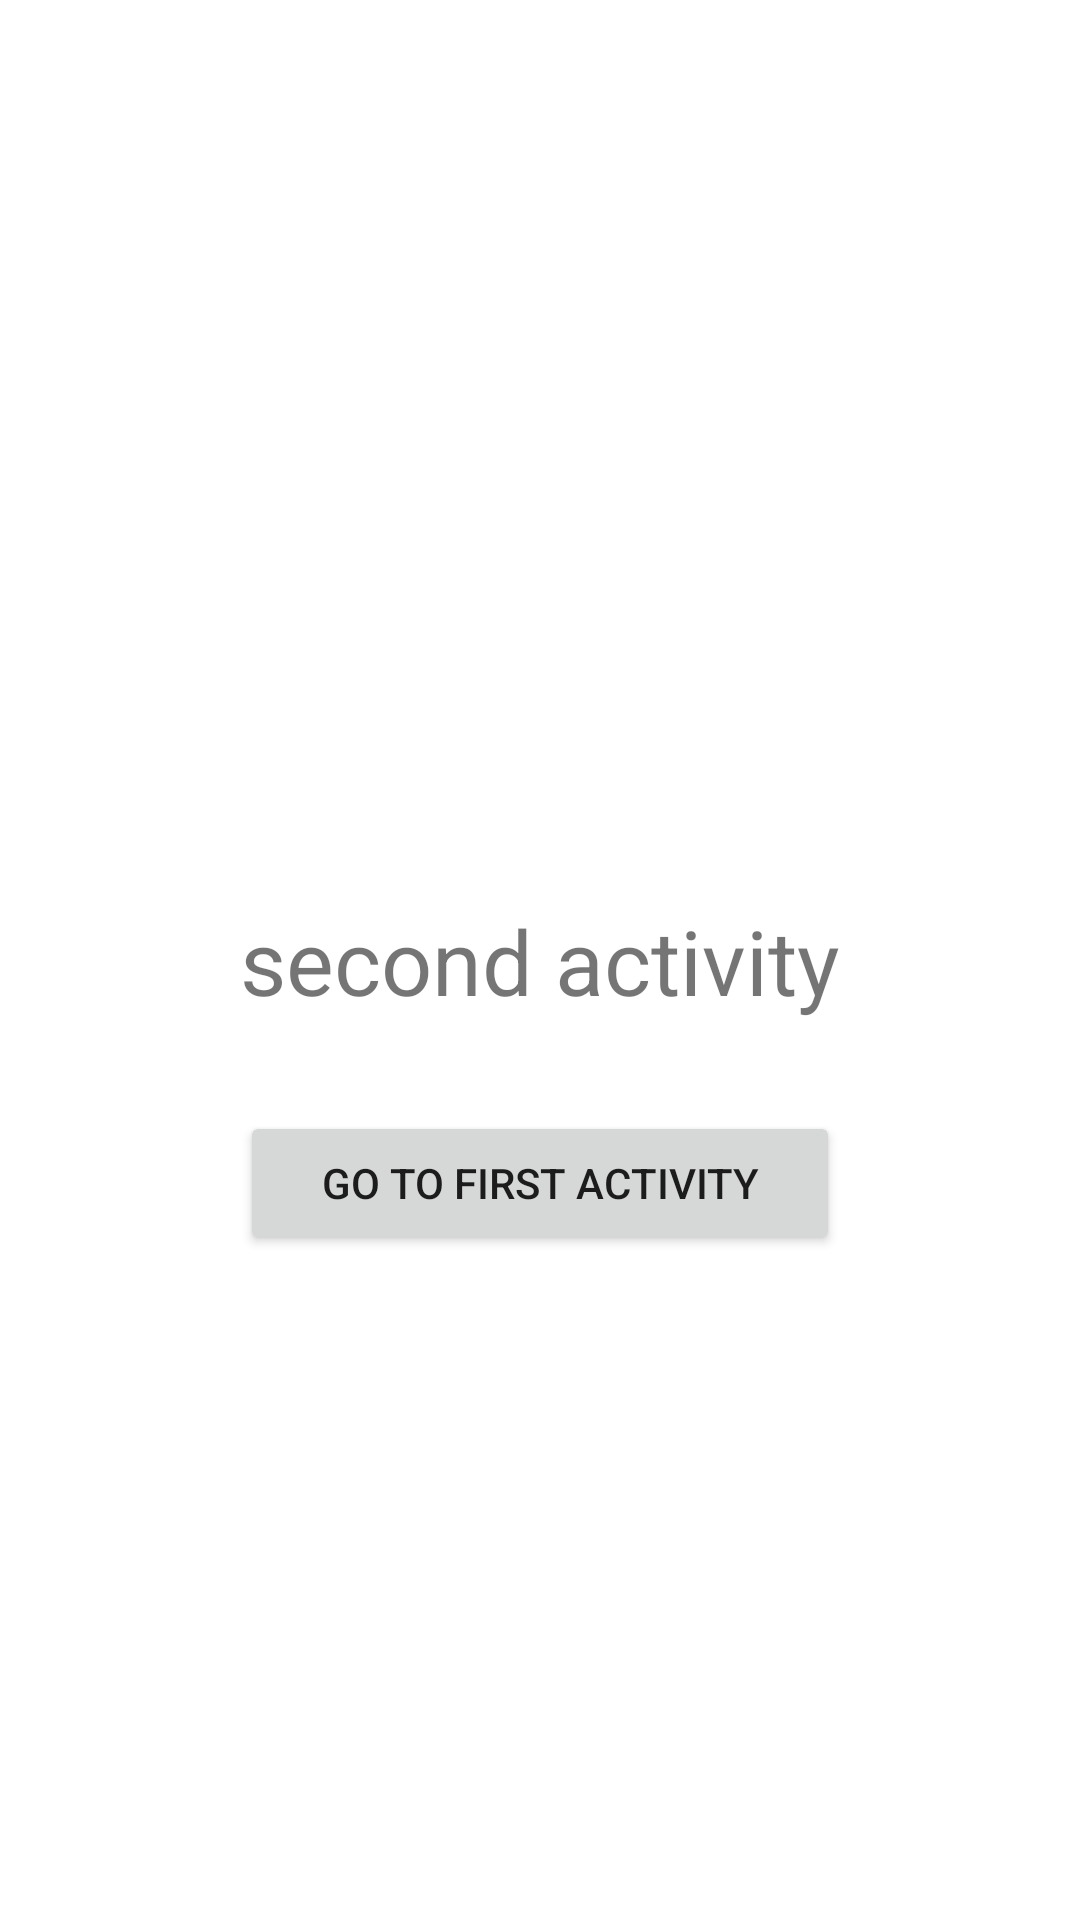

Produce the Android XML layout that renders to this screen, including the resource entries it uses.
<!-- AndroidManifest.xml: application theme Theme.IntentPractical -->
<!-- res/layout/activity_main2.xml -->
<?xml version="1.0" encoding="utf-8"?>
<RelativeLayout xmlns:android="http://schemas.android.com/apk/res/android"
    xmlns:app="http://schemas.android.com/apk/res-auto"
    xmlns:tools="http://schemas.android.com/tools"
    android:layout_width="match_parent"
    android:layout_height="match_parent"
    tools:context=".MainActivity2">

    <TextView
        android:id="@+id/act"
        android:layout_width="match_parent"
        android:textAlignment="center"
        android:layout_height="wrap_content"
        android:text="second activity"
        android:textSize="30dp"
        android:gravity="center_horizontal"
        android:layout_centerHorizontal="true"
        android:layout_marginTop="300dp"/>
    <Button
        android:id="@+id/btn"
        android:layout_width="200dp"
        android:layout_height="wrap_content"
        android:layout_below="@+id/act"
        android:text="Go to First activity"
        android:layout_centerHorizontal="true"
        android:layout_marginTop="30dp"/>
</RelativeLayout>
<!-- resources referenced by this layout -->
<resources>
  <style name="Theme.IntentPractical" parent="Theme.MaterialComponents.DayNight.DarkActionBar">
          
          <item name="colorPrimary">@color/purple_500</item>
          <item name="colorPrimaryVariant">@color/purple_700</item>
          <item name="colorOnPrimary">@color/white</item>
          
          <item name="colorSecondary">@color/teal_200</item>
          <item name="colorSecondaryVariant">@color/teal_700</item>
          <item name="colorOnSecondary">@color/black</item>
          
          <item name="android:statusBarColor" tools:targetApi="l">?attr/colorPrimaryVariant</item>
          
      </style>
  <!-- not gathered from this repository: default colours our renderer supplied (Android Studio template values) -->
  <color name="purple_500">#FF6200EE</color>
  <color name="purple_700">#FF3700B3</color>
  <color name="teal_200">#FF03DAC5</color>
  <color name="teal_700">#FF018786</color>
  <color name="black">#FF000000</color>
  <color name="white">#FFFFFFFF</color>
</resources>
